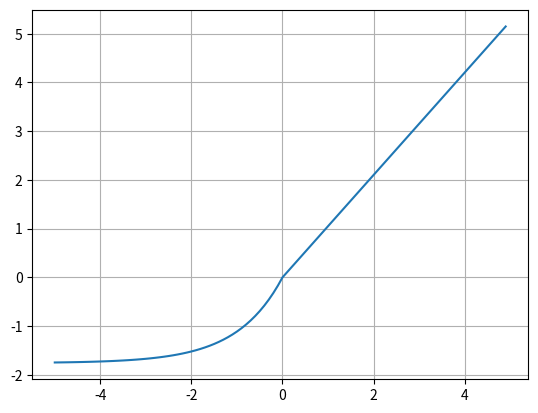

Here is the Python script that generated this plot:
import numpy as np
import matplotlib.pyplot as plt


def selu(x):
    alpha = 1.6732632423543772848170429916717
    lambdaa = 1.0507009873554804934193349852946
    return lambdaa*np.where(x>=0.0, x, alpha*np.exp(x)-alpha)

x = np.arange(-5,5,0.1)
y = selu(x)

print(x)
print(y)

plt.plot(x,y)
plt.grid()
plt.show()

'''
[-5.00000000e+00 -4.90000000e+00 -4.80000000e+00 -4.70000000e+00
 -4.60000000e+00 -4.50000000e+00 -4.40000000e+00 -4.30000000e+00
 -4.20000000e+00 -4.10000000e+00 -4.00000000e+00 -3.90000000e+00
 -3.80000000e+00 -3.70000000e+00 -3.60000000e+00 -3.50000000e+00
 -3.40000000e+00 -3.30000000e+00 -3.20000000e+00 -3.10000000e+00
 -3.00000000e+00 -2.90000000e+00 -2.80000000e+00 -2.70000000e+00
 -2.60000000e+00 -2.50000000e+00 -2.40000000e+00 -2.30000000e+00
 -2.20000000e+00 -2.10000000e+00 -2.00000000e+00 -1.90000000e+00
 -1.80000000e+00 -1.70000000e+00 -1.60000000e+00 -1.50000000e+00
 -1.40000000e+00 -1.30000000e+00 -1.20000000e+00 -1.10000000e+00
 -1.00000000e+00 -9.00000000e-01 -8.00000000e-01 -7.00000000e-01
 -6.00000000e-01 -5.00000000e-01 -4.00000000e-01 -3.00000000e-01
 -2.00000000e-01 -1.00000000e-01 -1.77635684e-14  1.00000000e-01
  2.00000000e-01  3.00000000e-01  4.00000000e-01  5.00000000e-01
  6.00000000e-01  7.00000000e-01  8.00000000e-01  9.00000000e-01
  1.00000000e+00  1.10000000e+00  1.20000000e+00  1.30000000e+00
  1.40000000e+00  1.50000000e+00  1.60000000e+00  1.70000000e+00
  1.80000000e+00  1.90000000e+00  2.00000000e+00  2.10000000e+00
  2.20000000e+00  2.30000000e+00  2.40000000e+00  2.50000000e+00
  2.60000000e+00  2.70000000e+00  2.80000000e+00  2.90000000e+00
  3.00000000e+00  3.10000000e+00  3.20000000e+00  3.30000000e+00
  3.40000000e+00  3.50000000e+00  3.60000000e+00  3.70000000e+00
  3.80000000e+00  3.90000000e+00  4.00000000e+00  4.10000000e+00
  4.20000000e+00  4.30000000e+00  4.40000000e+00  4.50000000e+00
  4.60000000e+00  4.70000000e+00  4.80000000e+00  4.90000000e+00]
[-1.74625336e+00 -1.74500751e+00 -1.74363063e+00 -1.74210894e+00
 -1.74042722e+00 -1.73856862e+00 -1.73651456e+00 -1.73424447e+00
 -1.73173563e+00 -1.72896293e+00 -1.72589863e+00 -1.72251205e+00
 -1.71876930e+00 -1.71463293e+00 -1.71006152e+00 -1.70500934e+00
 -1.69942582e+00 -1.69325507e+00 -1.68643534e+00 -1.67889837e+00
 -1.67056873e+00 -1.66136305e+00 -1.65118921e+00 -1.63994537e+00
 -1.62751901e+00 -1.61378576e+00 -1.59860817e+00 -1.58183433e+00
 -1.56329638e+00 -1.54280878e+00 -1.52016647e+00 -1.49514285e+00
 -1.46748747e+00 -1.43692356e+00 -1.40314521e+00 -1.36581435e+00
 -1.32455738e+00 -1.27896138e+00 -1.22857000e+00 -1.17287891e+00
 -1.11133074e+00 -1.04330949e+00 -9.68134385e-01 -8.85053046e-01
 -7.93233965e-01 -6.91758188e-01 -5.79610110e-01 -4.55667315e-01
 -3.18689344e-01 -1.67305273e-01 -3.12625331e-14  1.05070099e-01
  2.10140197e-01  3.15210296e-01  4.20280395e-01  5.25350494e-01
  6.30420592e-01  7.35490691e-01  8.40560790e-01  9.45630889e-01
  1.05070099e+00  1.15577109e+00  1.26084118e+00  1.36591128e+00
  1.47098138e+00  1.57605148e+00  1.68112158e+00  1.78619168e+00
  1.89126178e+00  1.99633188e+00  2.10140197e+00  2.20647207e+00
  2.31154217e+00  2.41661227e+00  2.52168237e+00  2.62675247e+00
  2.73182257e+00  2.83689267e+00  2.94196276e+00  3.04703286e+00
  3.15210296e+00  3.25717306e+00  3.36224316e+00  3.46731326e+00
  3.57238336e+00  3.67745346e+00  3.78252355e+00  3.88759365e+00
  3.99266375e+00  4.09773385e+00  4.20280395e+00  4.30787405e+00
  4.41294415e+00  4.51801425e+00  4.62308434e+00  4.72815444e+00
  4.83322454e+00  4.93829464e+00  5.04336474e+00  5.14843484e+00]
  '''